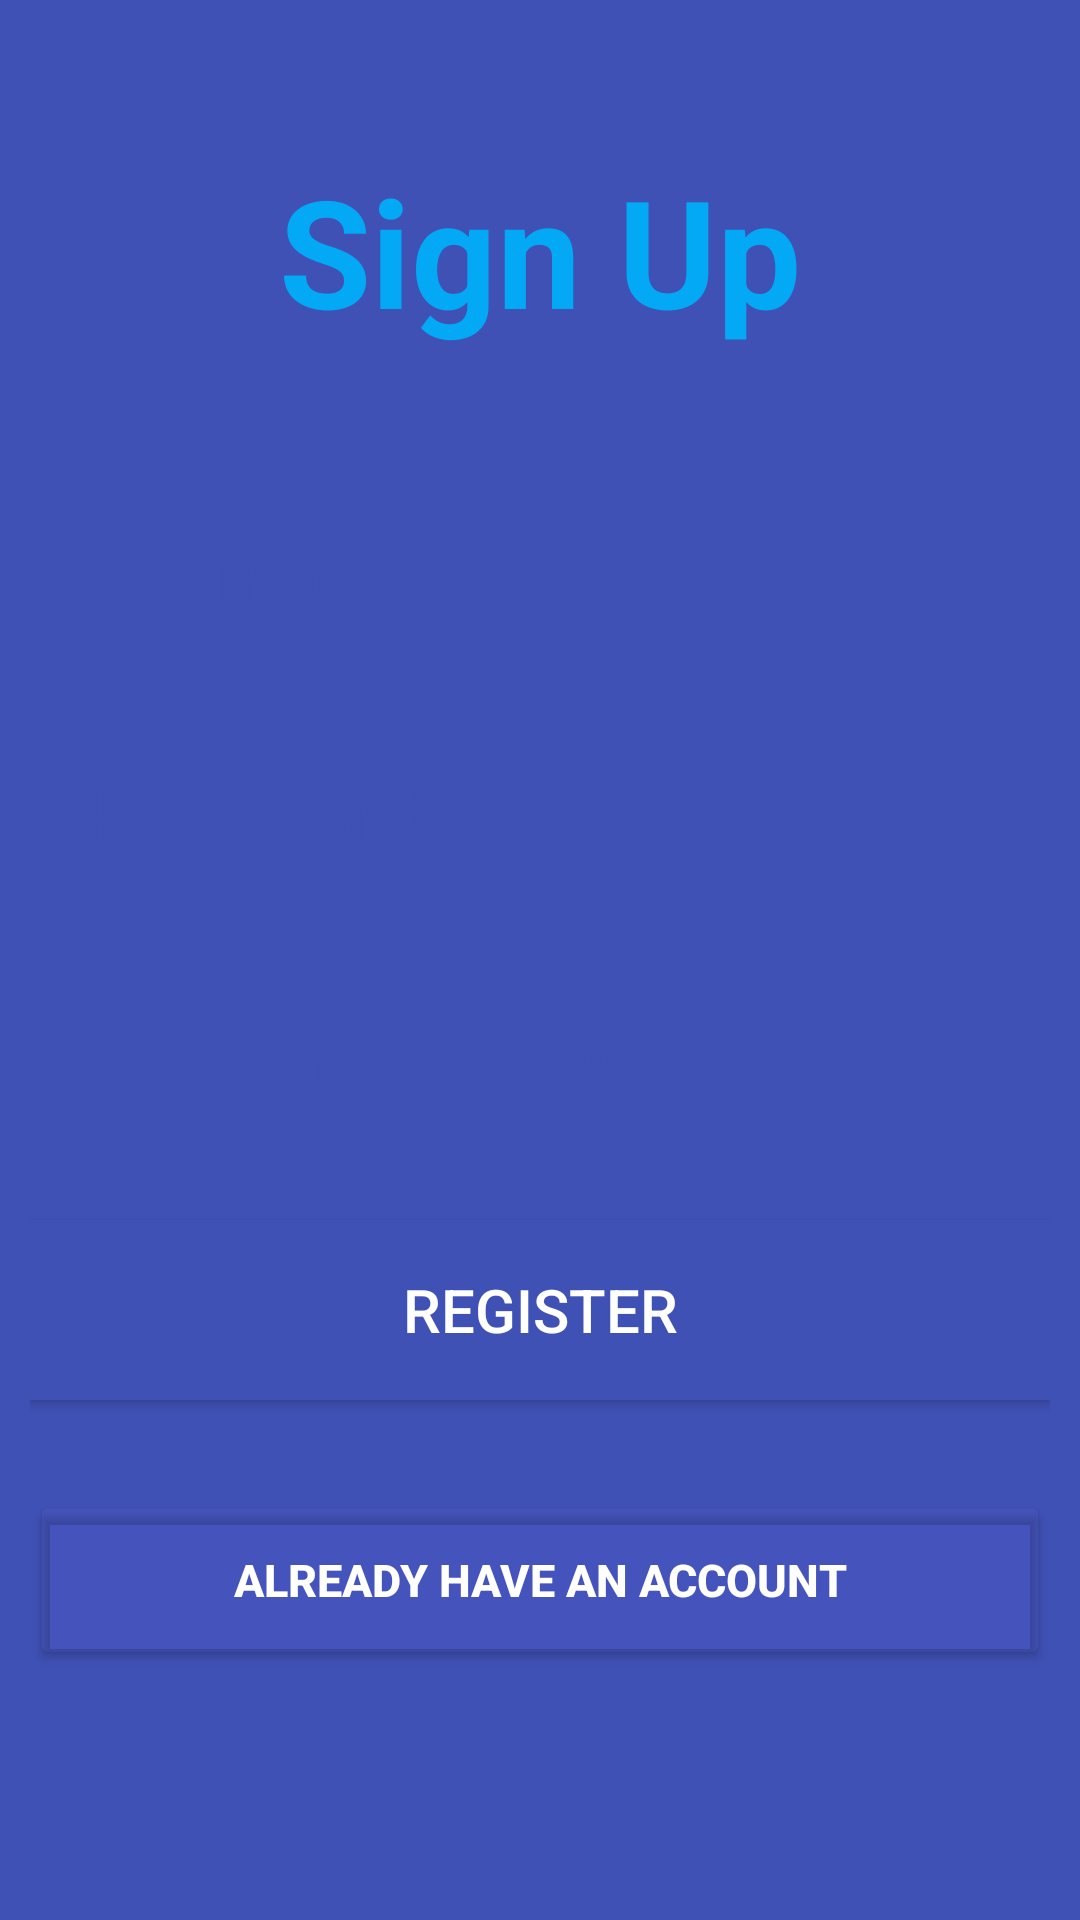

The Android layout XML behind this screen, and the referenced resources:
<!-- AndroidManifest.xml: application theme Theme.PetrolShedAPP -->
<!-- res/layout/activity_sign.xml -->
<?xml version="1.0" encoding="utf-8"?>
<LinearLayout xmlns:android="http://schemas.android.com/apk/res/android"
    xmlns:app="http://schemas.android.com/apk/res-auto"
    xmlns:tools="http://schemas.android.com/tools"
    android:layout_width="match_parent"
    android:layout_height="match_parent"
    android:padding="10dp"
    android:background="#3F51B5"
    android:orientation="vertical"
    tools:context=".SignUpActivity">

<TextView
    android:layout_width="match_parent"
    android:layout_height="wrap_content"
    android:text="Sign Up"
    android:textColor="#03A9F4"
    android:textSize="50dp"
    android:textStyle="bold"
    android:gravity="center_horizontal"
    android:layout_marginTop="40dp"
    android:layout_marginBottom="50dp"/>
    
<EditText
    android:layout_width="match_parent"
    android:layout_height="50dp"
    android:id="@+id/username"
    android:hint="Username"
    android:textSize="25dp"
    android:textColorHint="#3F51B5"
    android:textColor="@color/black"
    android:backgroundTint="@color/white"
    android:background="@drawable/edittextbackground"
    android:layout_marginBottom="30dp"
    android:paddingLeft="20dp"/>

    <EditText
        android:layout_width="match_parent"
        android:layout_height="50dp"
        android:id="@+id/password"
        android:hint="Password"
        android:textSize="25dp"
        android:textColor="@color/black"
        android:textColorHint="#3F51B5"
        android:backgroundTint="@color/white"
        android:background="@drawable/edittextbackground"
        android:layout_marginBottom="30dp"
        android:paddingLeft="20dp"/>

    <EditText
        android:layout_width="match_parent"
        android:layout_height="50dp"
        android:id="@+id/repassword"
        android:hint="Confirm Password"
        android:textSize="25dp"
        android:textColorHint="#3F51B5"
        android:textColor="@color/black"
        android:backgroundTint="@color/white"
        android:background="@drawable/edittextbackground"
        android:layout_marginBottom="30dp"
        android:paddingLeft="20dp"/>

    <Button
        android:id="@+id/signup"
        android:layout_width="match_parent"
        android:layout_height="60dp"
        android:layout_marginBottom="30dp"
        android:text="register"
        android:background="#3F51B5"
        android:textColor="@color/white"
        android:textSize="20dp" />

    <Button
        android:layout_width="match_parent"
        android:layout_height="60dp"
        android:id="@+id/signin"
        android:text="already have an account"
        android:textSize="15dp"
        android:textColor="#FFFFFF"
        android:textStyle="bold"
        android:backgroundTint="#226769E3"
        android:layout_marginBottom="30dp"/>






</LinearLayout>
<!-- resources referenced by this layout -->
<resources>
  <style name="Theme.PetrolShedAPP" parent="Theme.MaterialComponents.DayNight.DarkActionBar">
           petrol shed
          <item name="colorPrimary">@color/purple_500</item>
          <item name="colorPrimaryVariant">@color/purple_700</item>
          <item name="colorOnPrimary">@color/white</item>
          
          <item name="colorSecondary">@color/teal_200</item>
          <item name="colorSecondaryVariant">@color/teal_700</item>
          <item name="colorOnSecondary">@color/black</item>
          
          <item name="android:statusBarColor">?attr/colorPrimaryVariant</item>
          
      </style>
  <!-- not gathered from this repository: default colours our renderer supplied (Android Studio template values) -->
  <color name="purple_500">#FF6200EE</color>
  <color name="purple_700">#FF3700B3</color>
  <color name="teal_200">#FF03DAC5</color>
  <color name="teal_700">#FF018786</color>
  <color name="black">#FF000000</color>
  <color name="white">#FFFFFFFF</color>
</resources>
